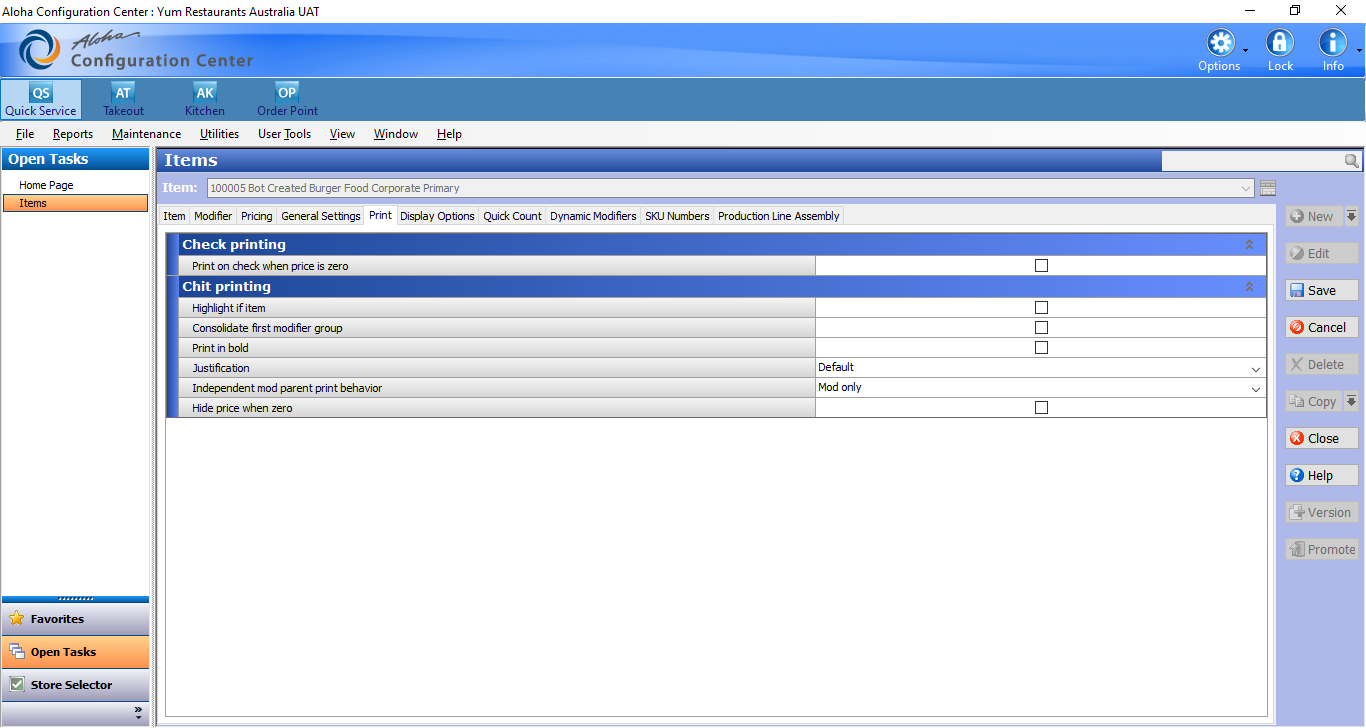
Task: Robotic Enterprise Framework
Workflow: Print_Tab

Step 1: Use Application: Aloha Configuration Center : Yum Restaurants Australia UAT on 'MainForm' (aemshell.exe)

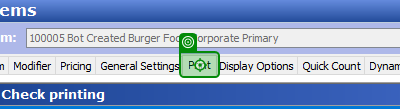
Step 2: click on 'Print'

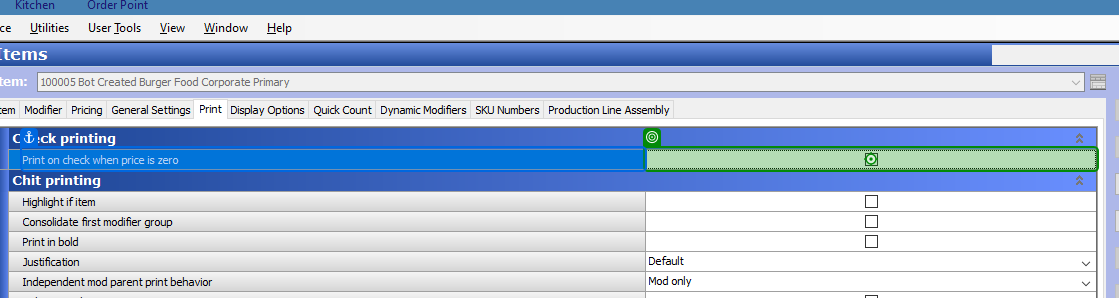
Step 3: click on 'Print on'

Step 4: Cell 'Print on' (same screen as step 3)

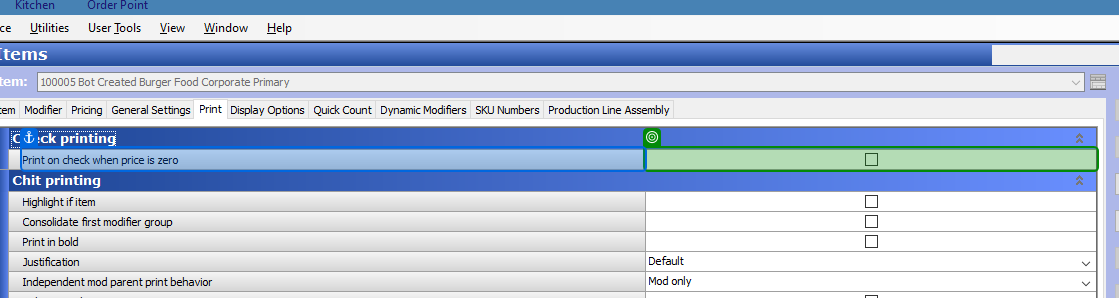
Step 5: get-text from 'Print on'

Step 6 [then]: click on 'Print on' (same screen as step 3)

Step 7: Cell 'Print on' (same screen as step 3)

Step 8 [then]: click on 'Print on' (same screen as step 3)

Step 9: Cell 'Print on' (same screen as step 3)

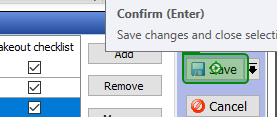
Step 10: click on 'Save'

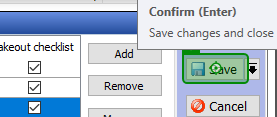
Step 11: Button 'Save'